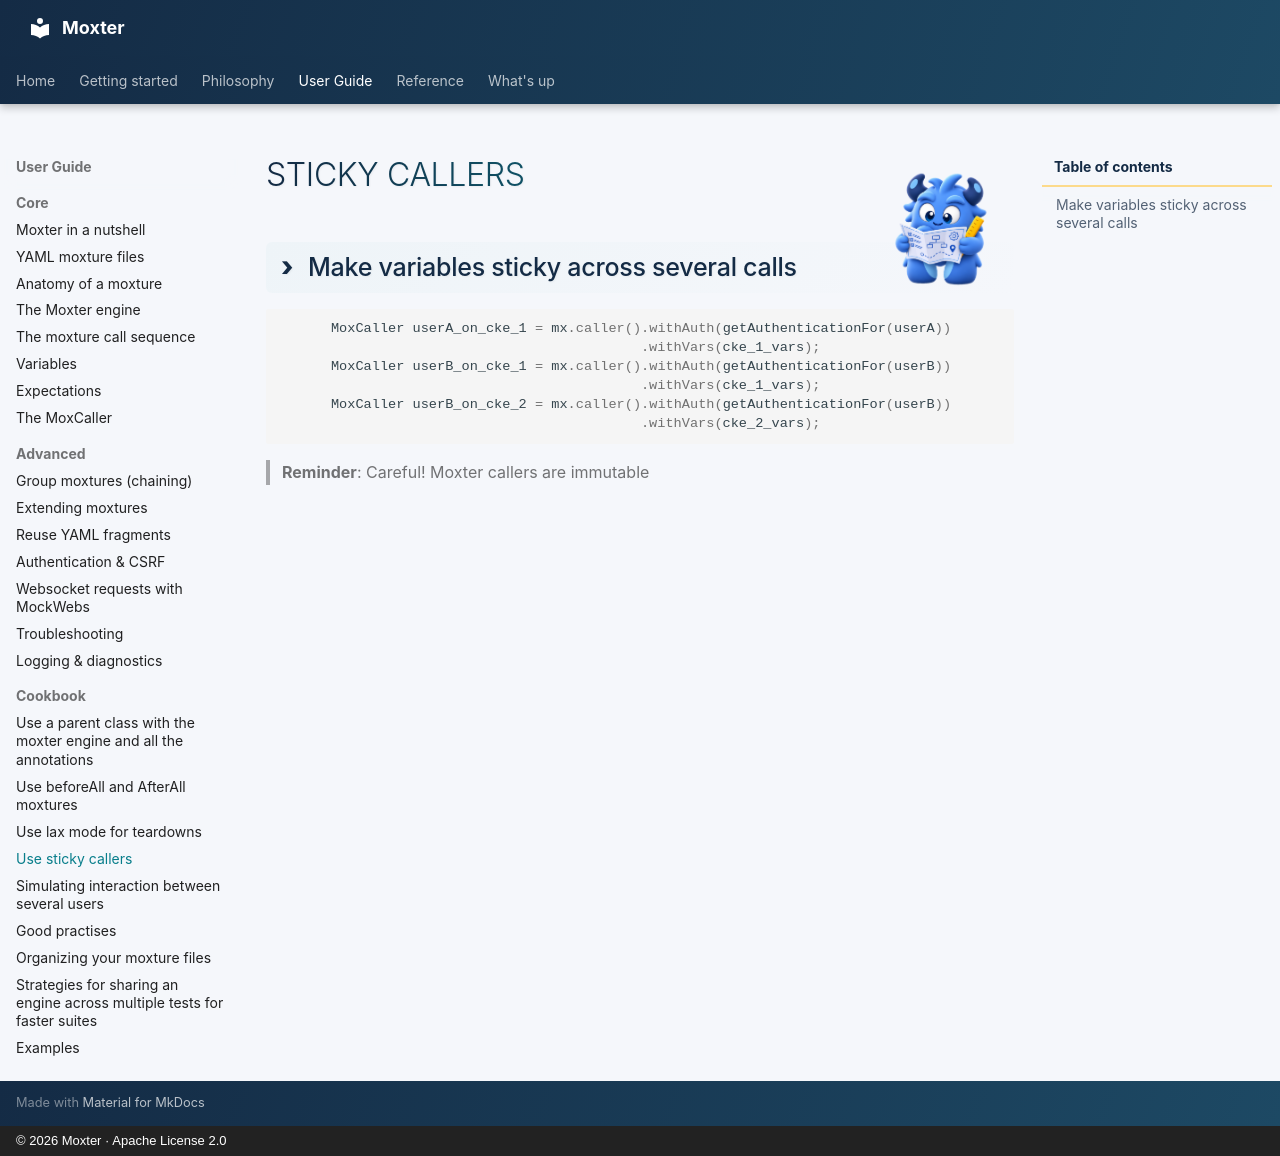

repository: franzhill/moxter · page: user_guide/cookbook/sticky_callers/index.html · generator: mkdocs · copyright: © 2026 Moxter · Apache License 2.0

<div class="moxter-userguide-title" markdown="1">
# ![](../../img/moxter_userguide.png) Sticky callers
</div>

## Make variables sticky across several calls




```java
      MoxCaller userA_on_cke_1 = mx.caller().withAuth(getAuthenticationFor(userA))
                                            .withVars(cke_1_vars);
      MoxCaller userB_on_cke_1 = mx.caller().withAuth(getAuthenticationFor(userB))
                                            .withVars(cke_1_vars);
      MoxCaller userB_on_cke_2 = mx.caller().withAuth(getAuthenticationFor(userB))
                                            .withVars(cke_2_vars);
```


> **Reminder**: Careful! Moxter callers are immutable
